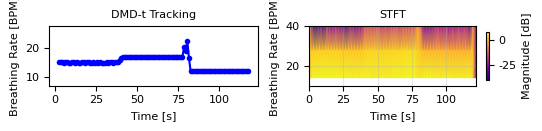
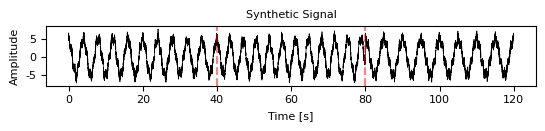

Python code for these plots, in order:
import numpy as np
import matplotlib.pyplot as plt
from scipy.signal import welch, stft
from scipy.linalg import hankel, svd, eig

# Set font properties
plt.rcParams['font.size'] = 8
plt.rcParams['font.family'] = 'Times New Roman'
plt.rcParams['mathtext.fontset'] = 'stix'

# Define figure size in centimeters (converted to inches)
fig_width = 13.97 / 2.54  # Convert cm to inches
fig_height = (1.5*2.286) / 2.54  # Convert cm to inches

# Parameters
fs = 120            # Sampling rate in Hz
duration = 120    # Signal duration in seconds (now 120s for 3 intervals)
t = np.linspace(0, duration, int(fs * duration), endpoint=False)  # Time vector

# Initialize empty signal
phi = np.zeros_like(t)

# Component 1: Main breathing component (0-40s)
interval1 = t < 40
amp1 = 5.0 + 0.2 * np.sin(2 * np.pi * 0.02 * t[interval1])  # Slow amplitude modulation (0.02 Hz)
freq1 = 0.25  # 15 BPM
comp1 = amp1 * np.cos(2 * np.pi * freq1 * t[interval1])

# Component 2: Heart rate component (constant throughout)
freq2 = 1.2  # 72 BPM
comp2 = 1 * np.cos(2 * np.pi * freq2 * t)

# Component 3: High-frequency noise (constant throughout)
freq3 = 5.0  # 5 Hz
comp3 = 0.005 * np.cos(2 * np.pi * freq3 * t)

# Interval 1 (0-40s)
phi[interval1] = comp1 + comp2[interval1] + comp3[interval1]

# Interval 2 (40-80s): Different breathing frequency
interval2 = (t >= 40) & (t < 80)
amp2 = 5.0 + 0.3 * np.sin(2 * np.pi * 0.015 * t[interval2])  # Different modulation
freq4 = 17/60  # ≈0.283 Hz (17 BPM)
comp4 = amp2 * np.cos(2 * np.pi * freq4 * (t[interval2]-40))  # Note: t-40 for phase continuity
phi[interval2] = comp4 + comp2[interval2] + comp3[interval2]

# Interval 3 (80-120s): Different breathing frequency
interval3 = t >= 80
amp3 = 5.0 + 0.15 * np.sin(2 * np.pi * 0.025 * t[interval3])  # Different modulation
freq5 = 12/60  # 0.2 Hz (12 BPM)
comp5 = amp3 * np.cos(2 * np.pi * freq5 * (t[interval3]-80))  # Note: t-80 for phase continuity
phi[interval3] = comp5 + comp2[interval3] + comp3[interval3]

# Add Gaussian noise
np.random.seed(42)  # For reproducibility
noise = 0.5*np.random.randn(len(t))
phi += noise

# Create true breathing component for comparison
breathing_true = np.zeros_like(t)
breathing_true[interval1] = comp1
breathing_true[interval2] = comp4
breathing_true[interval3] = comp5

# ===========================
# STFT SPECTROGRAM ANALYSIS
# ===========================

print("Computing STFT spectrogram...")

# Compute STFT
nperseg = min(512, len(phi)//8)  # Window size for STFT
noverlap = nperseg // 2  # 50% overlap
frequencies, times, Zxx = stft(phi, fs=fs, nperseg=nperseg, noverlap=noverlap)

# Convert power to dB scale
Zxx_magnitude = np.abs(Zxx)
Zxx_db = 20 * np.log10(Zxx_magnitude + 1e-10)  # Add small value to avoid log(0)

# ===========================
# DMD-t TRACKING IMPLEMENTATION
# ===========================

def hankel_dmd(X, Y, rank=None):
    """
    Perform DMD on Hankel matrices X and Y
    """
    try:
        # SVD of X
        U, s, Vh = svd(X, full_matrices=False)
        
        # Determine rank
        if rank is None:
            # Automatic rank selection based on singular value threshold
            cumsum = np.cumsum(s) / np.sum(s)
            rank = np.where(cumsum >= 0.99)[0][0] + 1
            rank = min(rank, min(X.shape) - 1)
        
        # Truncate SVD
        r = min(rank, len(s))
        U_r = U[:, :r]
        s_r = s[:r]
        Vh_r = Vh[:r, :]
        
        # Compute A_tilde
        A_tilde = U_r.T @ Y @ Vh_r.T @ np.diag(1/s_r)
        
        # Eigendecomposition of A_tilde
        eigenvalues, W = eig(A_tilde)
        
        # Compute DMD modes
        modes = Y @ Vh_r.T @ np.diag(1/s_r) @ W
        
        # Compute frequencies from eigenvalues
        dt = 1/fs  # time step
        frequencies = np.log(eigenvalues) / (2j * np.pi * dt)
        frequencies = np.real(frequencies)  # Take real part for frequencies
        
        # Compute amplitudes (initial conditions)
        try:
            amplitudes = np.linalg.pinv(modes) @ X[:, 0]
        except:
            amplitudes = np.ones(len(eigenvalues))
        
        return modes, eigenvalues, frequencies, amplitudes
    except:
        return None, None, None, None

def dmdt_tracking(signal, fs, window_size=5.0, step_size=1.0, rank=None):
    """
    Perform DMD-t tracking on a signal with sliding windows
    """
    n_samples = len(signal)
    window_samples = int(window_size * fs)
    step_samples = int(step_size * fs)
    
    # Calculate number of windows
    n_windows = int((n_samples - window_samples) / step_samples) + 1
    
    # Initialize results
    time_points = []
    frequencies = []
    amplitudes = []
    
    for i in range(n_windows):
        # Extract current window
        start = i * step_samples
        end = start + window_samples
        if end > n_samples:
            break
        window_signal = signal[start:end]
        
        # Build Hankel matrix
        m = min(150, window_samples//2)  # rows in Hankel matrix
        n = window_samples - m + 1       # columns
        
        if n <= 0:
            continue
            
        H = hankel(window_signal[:n], window_signal[n-1:])
        
        # Split into X and Y matrices
        X = H[:, :-1]
        Y = H[:, 1:]
        
        if X.shape[1] == 0:
            continue
        
        # Perform DMD
        try:
            modes, evals, freqs, _ = hankel_dmd(X, Y, rank=rank)
            
            if freqs is not None:
                # Store results
                time_points.append((start + end) / (2 * fs))  # center time
                frequencies.append(freqs)
                amplitudes.append(np.abs(evals))
        except:
            continue
    
    return np.array(time_points), frequencies, amplitudes

# Perform DMD-t tracking
print("\nPerforming DMD-t tracking...")
window_size = 5.0  # 5-second windows
step_size = 1.0    # 1-second steps
time_points, all_frequencies, all_amplitudes = dmdt_tracking(phi, fs, window_size, step_size)

# Process results to find dominant frequencies
dominant_freqs = []
dominant_amps = []

for freqs, amps in zip(all_frequencies, all_amplitudes):
    if freqs is None:
        dominant_freqs.append(np.nan)
        dominant_amps.append(np.nan)
        continue
        
    # Focus on respiratory band (0.1-0.8 Hz)
    resp_mask = (np.abs(freqs) >= 0.1) & (np.abs(freqs) < 0.8)
    resp_freqs = freqs[resp_mask]
    resp_amps = amps[resp_mask]
    
    if len(resp_freqs) > 0:
        # Find dominant frequency in respiratory band
        dominant_idx = np.argmax(resp_amps)
        dominant_freqs.append(resp_freqs[dominant_idx])
        dominant_amps.append(resp_amps[dominant_idx])
    else:
        dominant_freqs.append(np.nan)
        dominant_amps.append(np.nan)

dominant_bpm = np.abs(dominant_freqs) * 60

# ===========================
# CREATE THE PLOTS
# ===========================

# First plot: DMD-t and Spectrogram side by side
fig1, (ax1, ax2) = plt.subplots(1, 2, figsize=(fig_width, fig_height))

# Plot 1: DMD-t breathing rate tracking
if len(time_points) > 0 and len(dominant_bpm) > 0:
    valid_mask = ~np.isnan(dominant_bpm)
    if np.any(valid_mask):
        ax1.plot(time_points[valid_mask], dominant_bpm[valid_mask], 'b-', linewidth=1.5, 
                marker='o', markersize=3, label='DMD-t Estimated Rate')
        ax1.set_ylabel('Breathing Rate [BPM]', fontsize=8)
        ax1.set_title('DMD-t Tracking', fontsize=8)
        ax1.grid(False)
        
        # Set reasonable y-limits based on data
        valid_bpm = dominant_bpm[valid_mask]
        if len(valid_bpm) > 0:
            y_min = max(5, np.min(valid_bpm) - 5)
            y_max = min(60, np.max(valid_bpm) + 5)
            ax1.set_ylim([y_min, y_max])
        else:
            ax1.set_ylim([10, 40])
    else:
        ax1.text(0.5, 0.5, 'No valid DMD-t estimates', ha='center', va='center', 
                transform=ax1.transAxes, fontsize=10)
        ax1.set_title('DMD-t Tracking - No Valid Results', fontsize=10)
else:
    ax1.text(0.5, 0.5, 'DMD-t analysis failed', ha='center', va='center', 
             transform=ax1.transAxes, fontsize=10)
    ax1.set_title('DMD-t Tracking - Analysis Failed', fontsize=8)
ax1.set_xlabel('Time [s]', fontsize=8)

# Plot 2: STFT Spectrogram (focused on breathing band in BPM)
breathing_mask = (frequencies >= 0.1) & (frequencies <= 0.8)
im = ax2.pcolormesh(times, frequencies[breathing_mask] * 60, Zxx_db[breathing_mask, :], 
                 shading='gouraud', cmap='plasma')
cbar = plt.colorbar(im, ax=ax2, label='Magnitude [dB]', shrink=0.8)

cbar.set_label('Magnitude [dB]', size=8)
ax2.set_ylabel('Breathing Rate [BPM]', fontsize=8)
ax2.set_xlabel('Time [s]', fontsize=8)
ax2.set_title('STFT', fontsize=8)
ax2.set_ylim([10, 40])  # 6-48 BPM range
ax2.grid(False, alpha=0.3)

# Adjust layout and save
plt.tight_layout()
save_path1 = r"C:\Users\<user>\Downloads\dmd_spectrogram.svg"
plt.savefig(save_path1, format='svg', dpi=300)
plt.show()

# Second plot: Just the signal in black color
fig2, ax = plt.subplots(1, 1, figsize=(fig_width, fig_height))
ax.plot(t, phi, color='black', linewidth=0.5)
ax.set_xlabel('Time [s]', fontsize=8)
ax.set_ylabel('Amplitude', fontsize=8)
ax.set_title('Synthetic Signal', fontsize=8)
ax.axvline(x=40, color='red', linestyle='--', alpha=0.5)
ax.axvline(x=80, color='red', linestyle='--', alpha=0.5)
ax.grid(False)

# Adjust layout and save
plt.tight_layout()
save_path2 = r"C:\Users\<user>\Downloads\signal.svg"
plt.savefig(save_path2, format='svg', dpi=300)
plt.show()

print(f"First plot saved to {save_path1}")
print(f"Second plot saved to {save_path2}")
